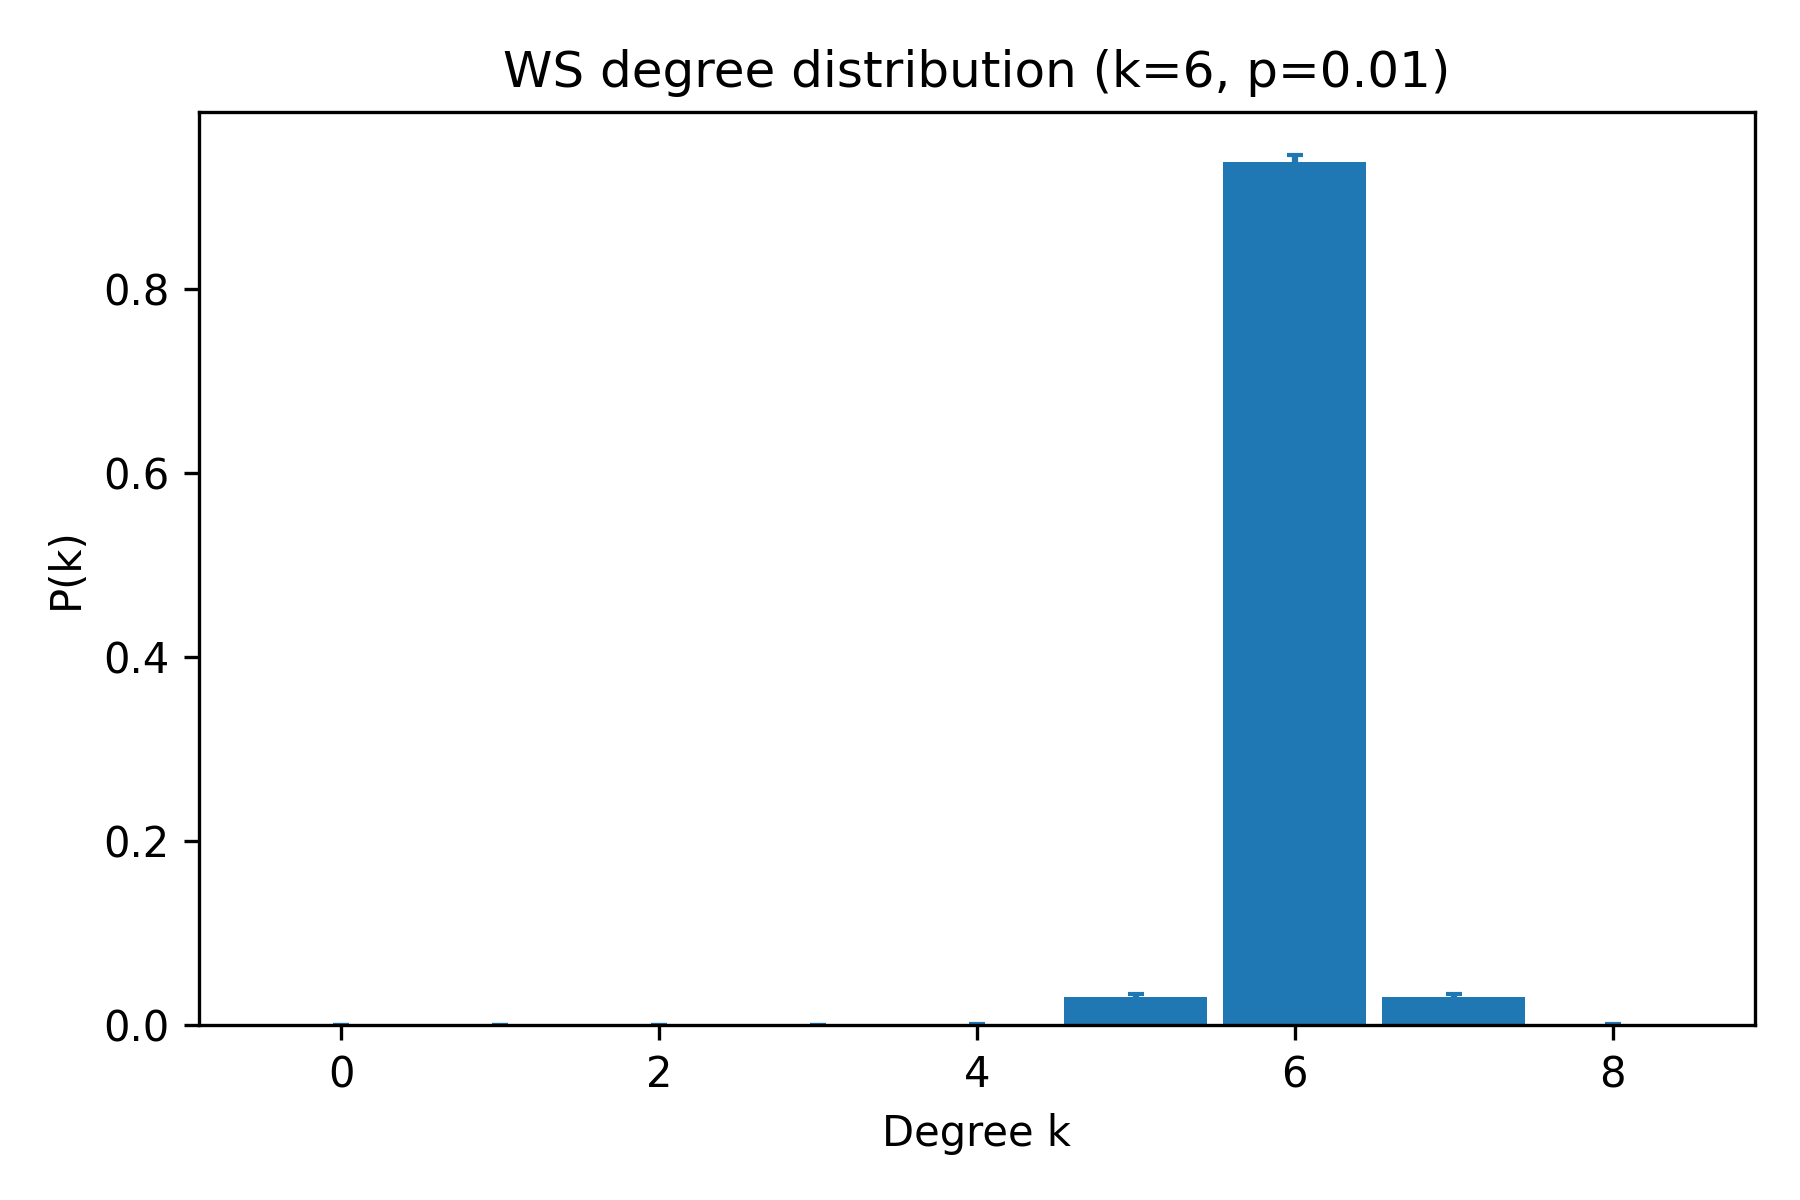

The table this chart was drawn from, first rows:
k, pk_mean, pk_sem
0, 0.0, 0.0
1, 0.0, 0.0
2, 0.0, 0.0
3, 0.0, 0.0
4, 0.0005, 0.0005
5, 0.0305, 0.003589
6, 0.938, 0.007056
7, 0.0305, 0.003589
8, 0.0005, 0.0005
